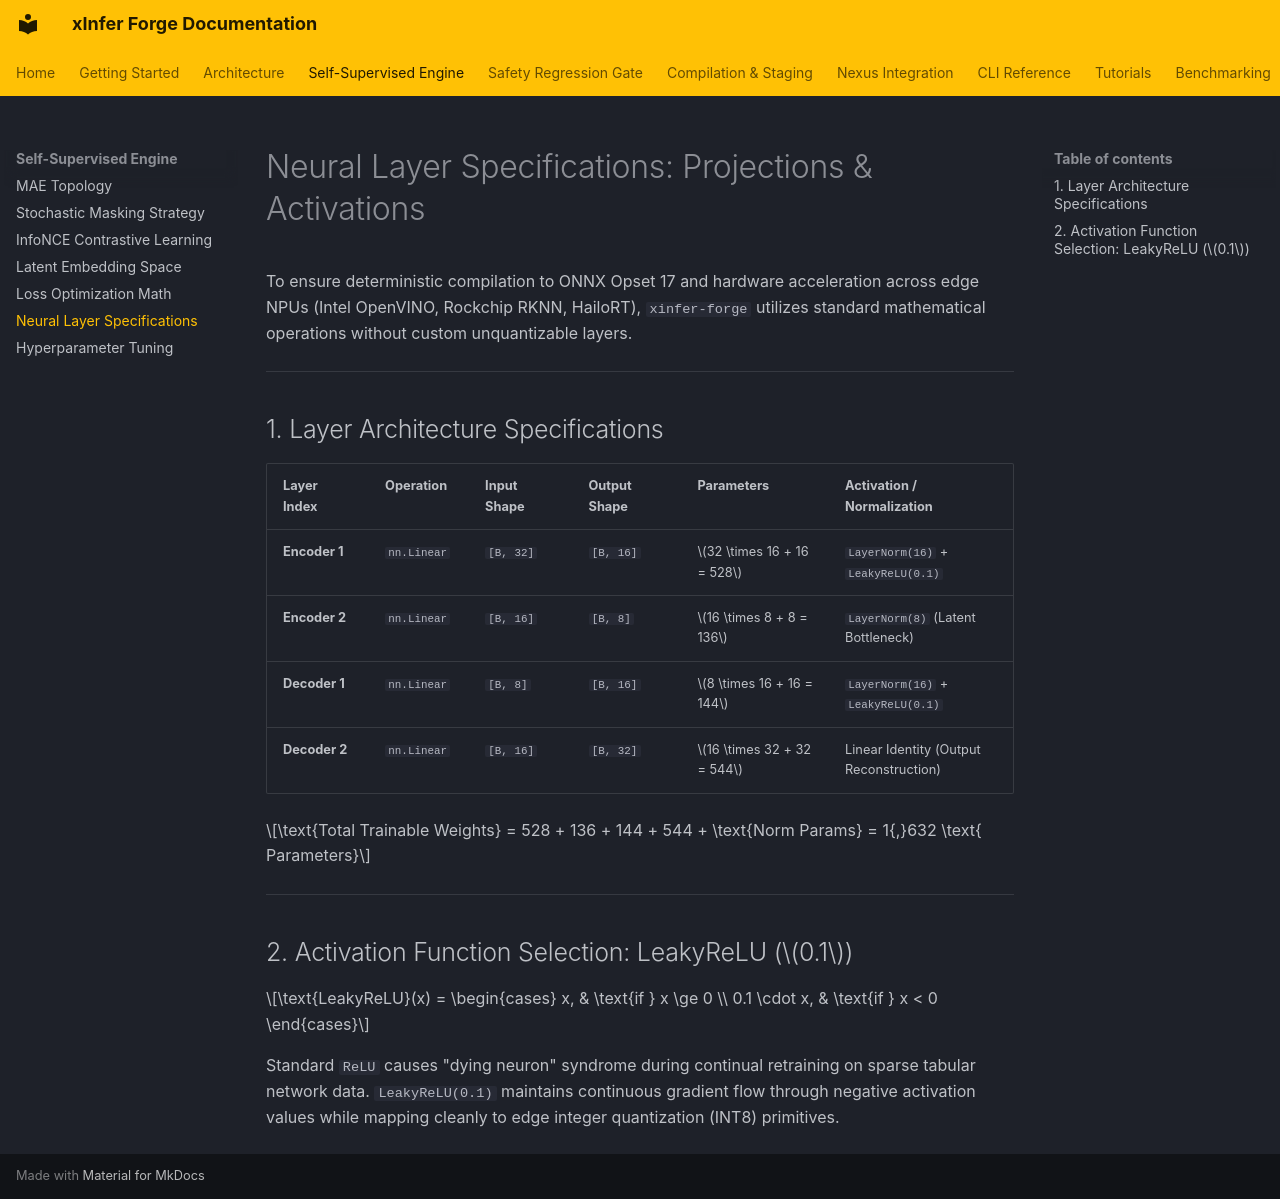

repository: kamisaberi/xinfer-forge · page: self-supervised-engine/neural-layer-specifications/index.html · generator: mkdocs

# Neural Layer Specifications: Projections & Activations

To ensure deterministic compilation to ONNX Opset 17 and hardware acceleration across edge NPUs (Intel OpenVINO, Rockchip RKNN, HailoRT), `xinfer-forge` utilizes standard mathematical operations without custom unquantizable layers.

---

## 1. Layer Architecture Specifications

| Layer Index | Operation | Input Shape | Output Shape | Parameters | Activation / Normalization |
| :--- | :--- | :--- | :--- | :--- | :--- |
| **Encoder 1** | `nn.Linear` | `[B, 32]` | `[B, 16]` | $32 \times 16 + 16 = 528$ | `LayerNorm(16)` + `LeakyReLU(0.1)` |
| **Encoder 2** | `nn.Linear` | `[B, 16]` | `[B, 8]` | $16 \times 8 + 8 = 136$ | `LayerNorm(8)` (Latent Bottleneck) |
| **Decoder 1** | `nn.Linear` | `[B, 8]` | `[B, 16]` | $8 \times 16 + 16 = 144$ | `LayerNorm(16)` + `LeakyReLU(0.1)` |
| **Decoder 2** | `nn.Linear` | `[B, 16]` | `[B, 32]` | $16 \times 32 + 32 = 544$ | Linear Identity (Output Reconstruction) |

$$\text{Total Trainable Weights} = 528 + 136 + 144 + 544 + \text{Norm Params} = 1{,}632 \text{ Parameters}$$

---

## 2. Activation Function Selection: LeakyReLU ($0.1$)

$$\text{LeakyReLU}(x) = \begin{cases} x, & \text{if } x \ge 0 \\ 0.1 \cdot x, & \text{if } x < 0 \end{cases}$$

Standard `ReLU` causes "dying neuron" syndrome during continual retraining on sparse tabular network data. `LeakyReLU(0.1)` maintains continuous gradient flow through negative activation values while mapping cleanly to edge integer quantization (INT8) primitives.
